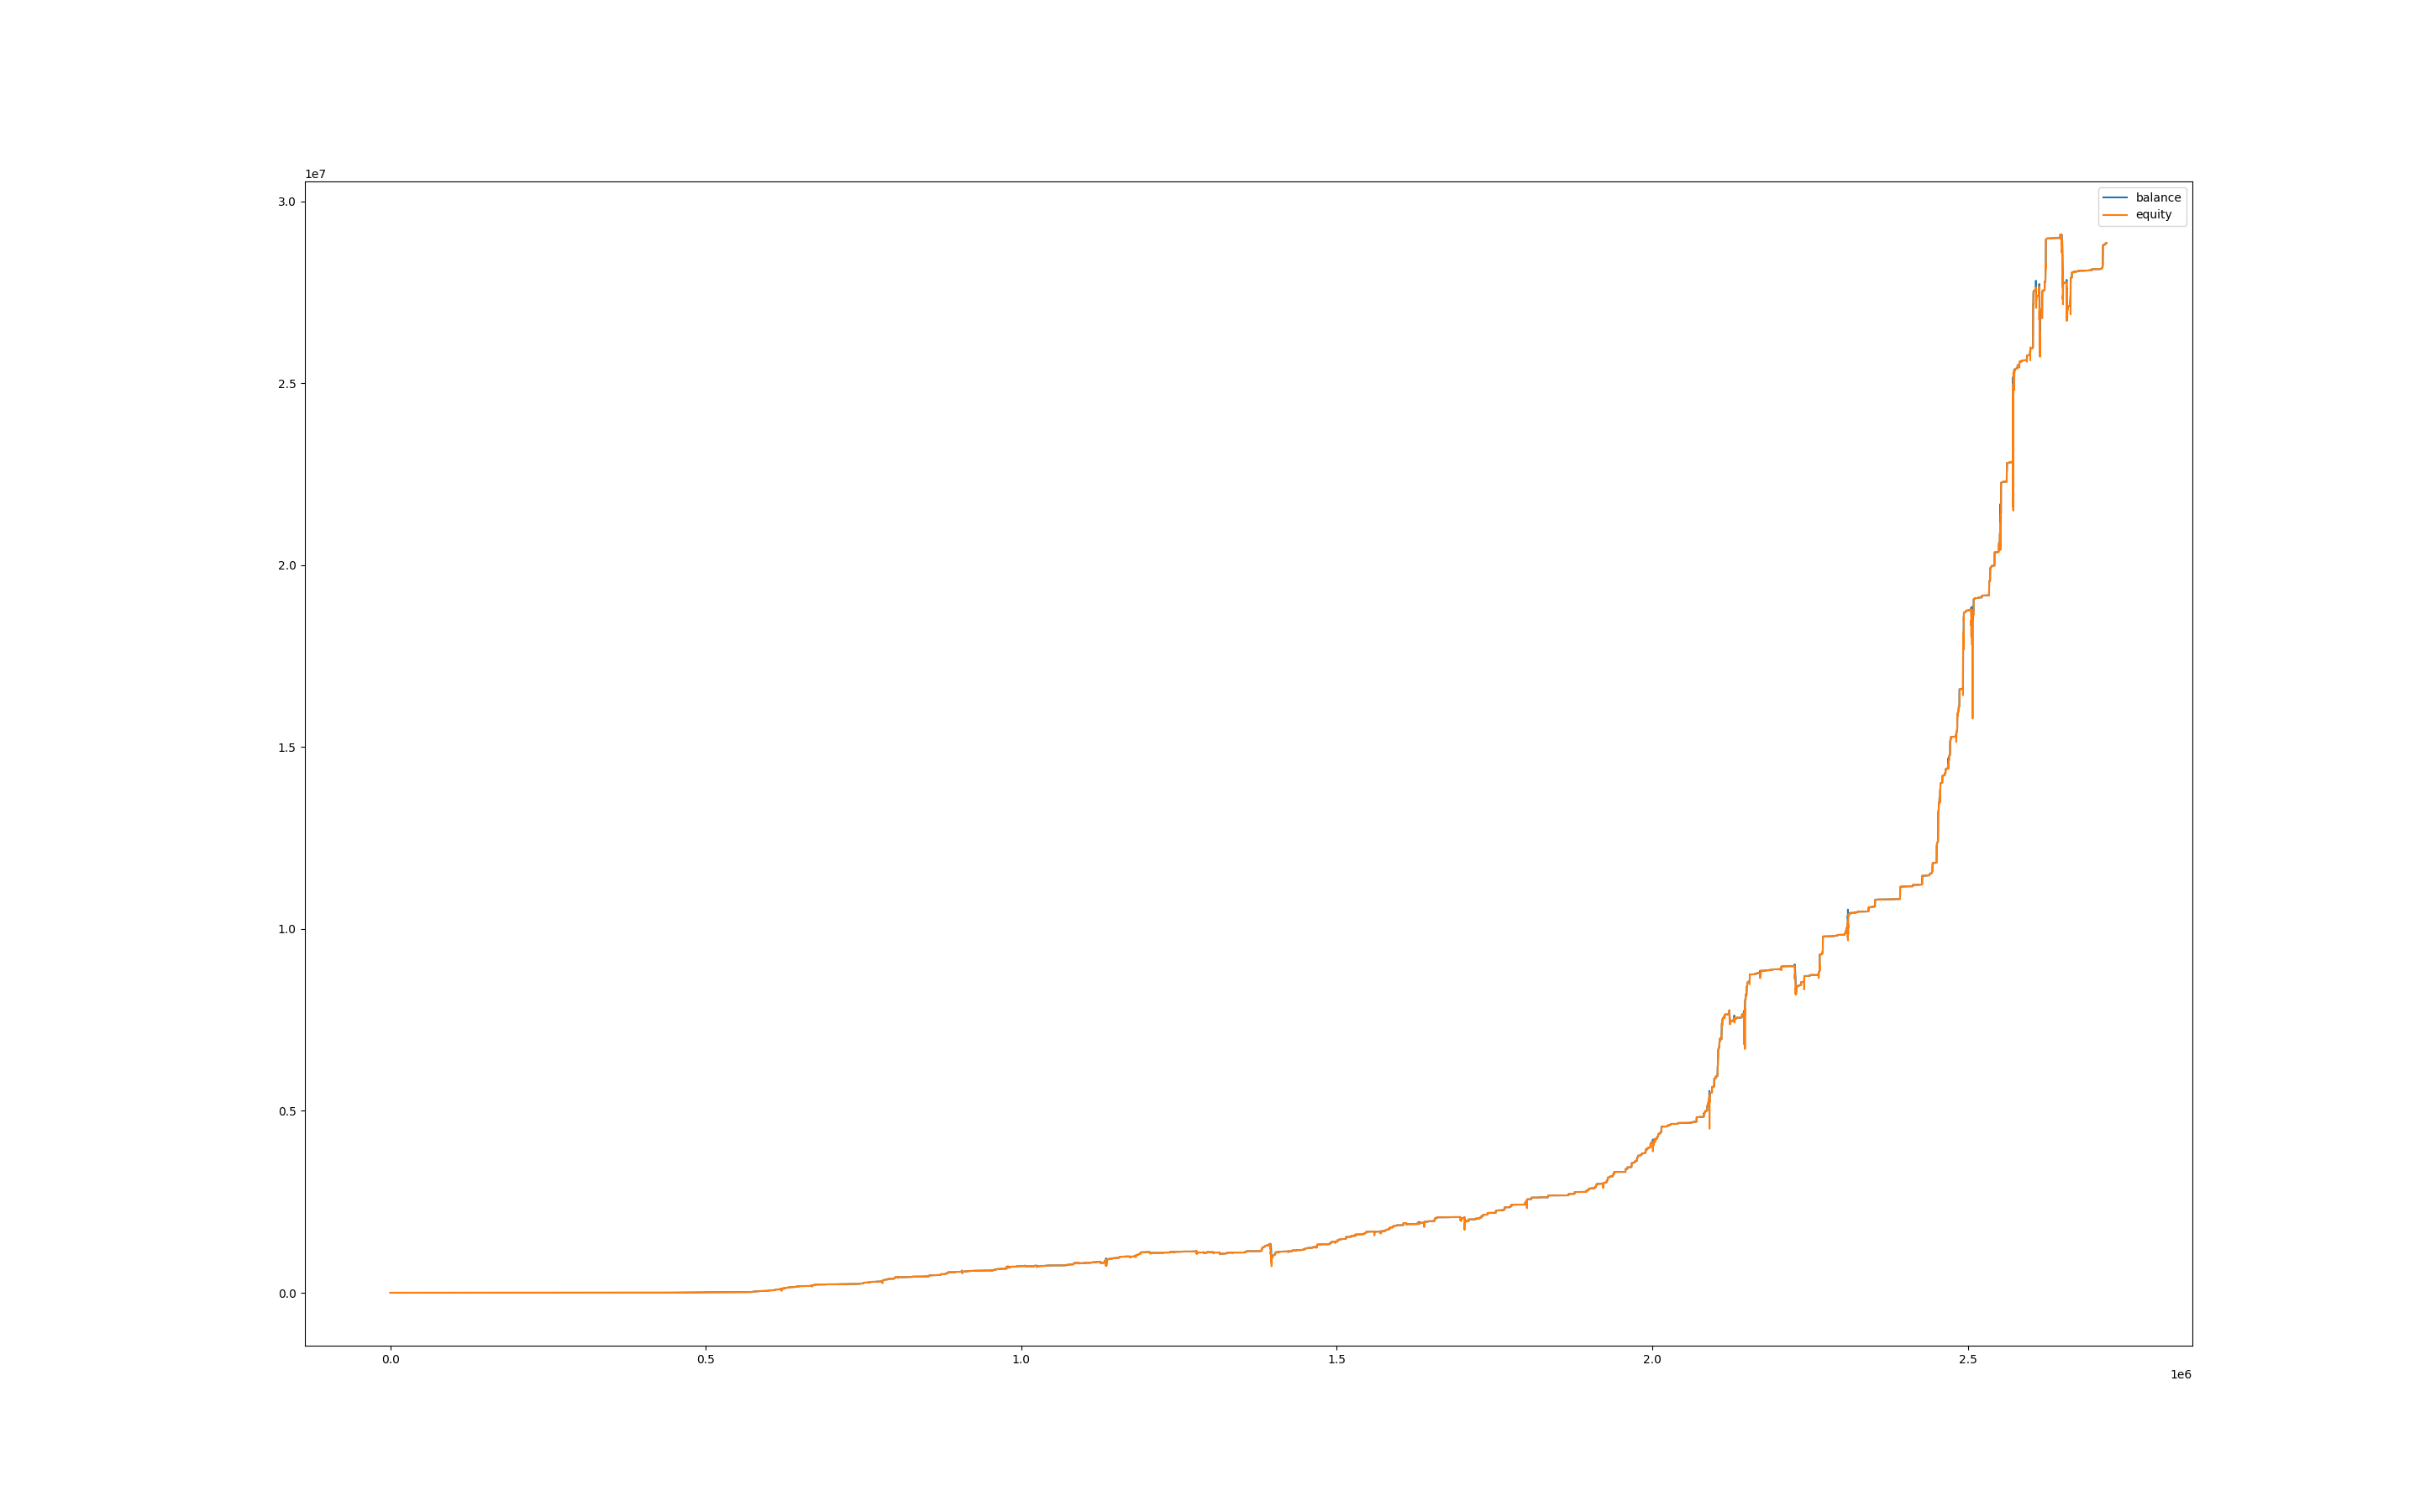

Values plotted in this chart, from the file beside it:
, balance, equity, balance_btc, equity_btc
0, 1000, 1000, 0.0, 0.0
60, 1000, 1000, 0.0, 0.0
120, 1000, 1000, 0.0, 0.0
180, 1000, 1000, 0.0, 0.0
240, 1000, 1000, 0.0, 0.0
300, 1000, 1000, 0.0, 0.0
360, 1000, 1000, 0.0, 0.0
420, 1000, 1000, 0.0, 0.0
480, 1000, 1000, 0.0, 0.0
540, 1000, 1000, 0.0, 0.0
600, 1000, 1000, 0.0, 0.0
660, 1000, 1000, 0.0, 0.0
720, 1000, 1000, 0.0, 0.0
780, 1000, 1000, 0.0, 0.0
840, 1001, 1000, 0.0, 0.0
900, 1001, 1001, 0.0, 0.0
960, 1001, 1001, 0.0, 0.0
1020, 1001, 1001, 0.0, 0.0
1080, 1001, 1001, 0.0, 0.0
1140, 1001, 1001, 0.0, 0.0
1200, 1001, 1001, 0.0, 0.0
1260, 1001, 1001, 0.0, 0.0
1320, 1002, 1001, 0.0, 0.0
1380, 1002, 1002, 0.0, -0.05061
1440, 1002, 1002, 0.0, 0.0
1500, 1002, 1002, 0.0, 0.0
1560, 1002, 1002, 0.0, 0.0
1620, 1002, 1002, 0.0, 0.0
1680, 1002, 1002, 0.0, 0.0
1740, 1002, 1002, 0.0, 0.0
1800, 1002, 974.4, 0.0, -27.51
1860, 1002, 964.6, 0.0, -37.24
1920, 997.9, 939, 0.0, -62.83
1980, 982.7, 954.8, 0.0, -43.15
2040, 981.5, 948.9, 0.0, -33.45
2100, 975.2, 924, 0.0, -57.51
2160, 964.1, 926.3, 0.0, -48.92
2220, 956.6, 949, 0.0, -14.96
2280, 962.1, 962.5, 0.0, 3.312
2340, 962.1, 962.1, 0.0, 0.0
2400, 962.1, 962.1, 0.0, 0.0
2460, 962.1, 962.1, 0.0, 0.0
2520, 962.1, 962.1, 0.0, 0.0
2580, 962.9, 962.1, 0.0, 0.0
2640, 963.3, 963.2, 0.0, 0.2984
2700, 963.5, 963.3, 0.0, 0.0
2760, 963.5, 963.5, 0.0, 0.0
2820, 963.5, 963.5, 0.0, 0.0
2880, 963.5, 963.5, 0.0, 0.0
2940, 963.5, 963.5, 0.0, 0.0
3000, 963.5, 963.5, 0.0, 0.0
3060, 963.5, 963.5, 0.0, 0.0
3120, 963.5, 963.5, 0.0, 0.0
3180, 963.5, 963.5, 0.0, 0.0
3240, 963.5, 963.5, 0.0, 0.0
3300, 963.5, 963.5, 0.0, 0.0
3360, 964.3, 963.5, 0.0, 0.0
3420, 964.4, 964.4, 0.0, 0.041
3480, 964.4, 964.4, 0.0, 0.0
3540, 964.4, 964.4, 0.0, 0.0
... 45,275 more rows
